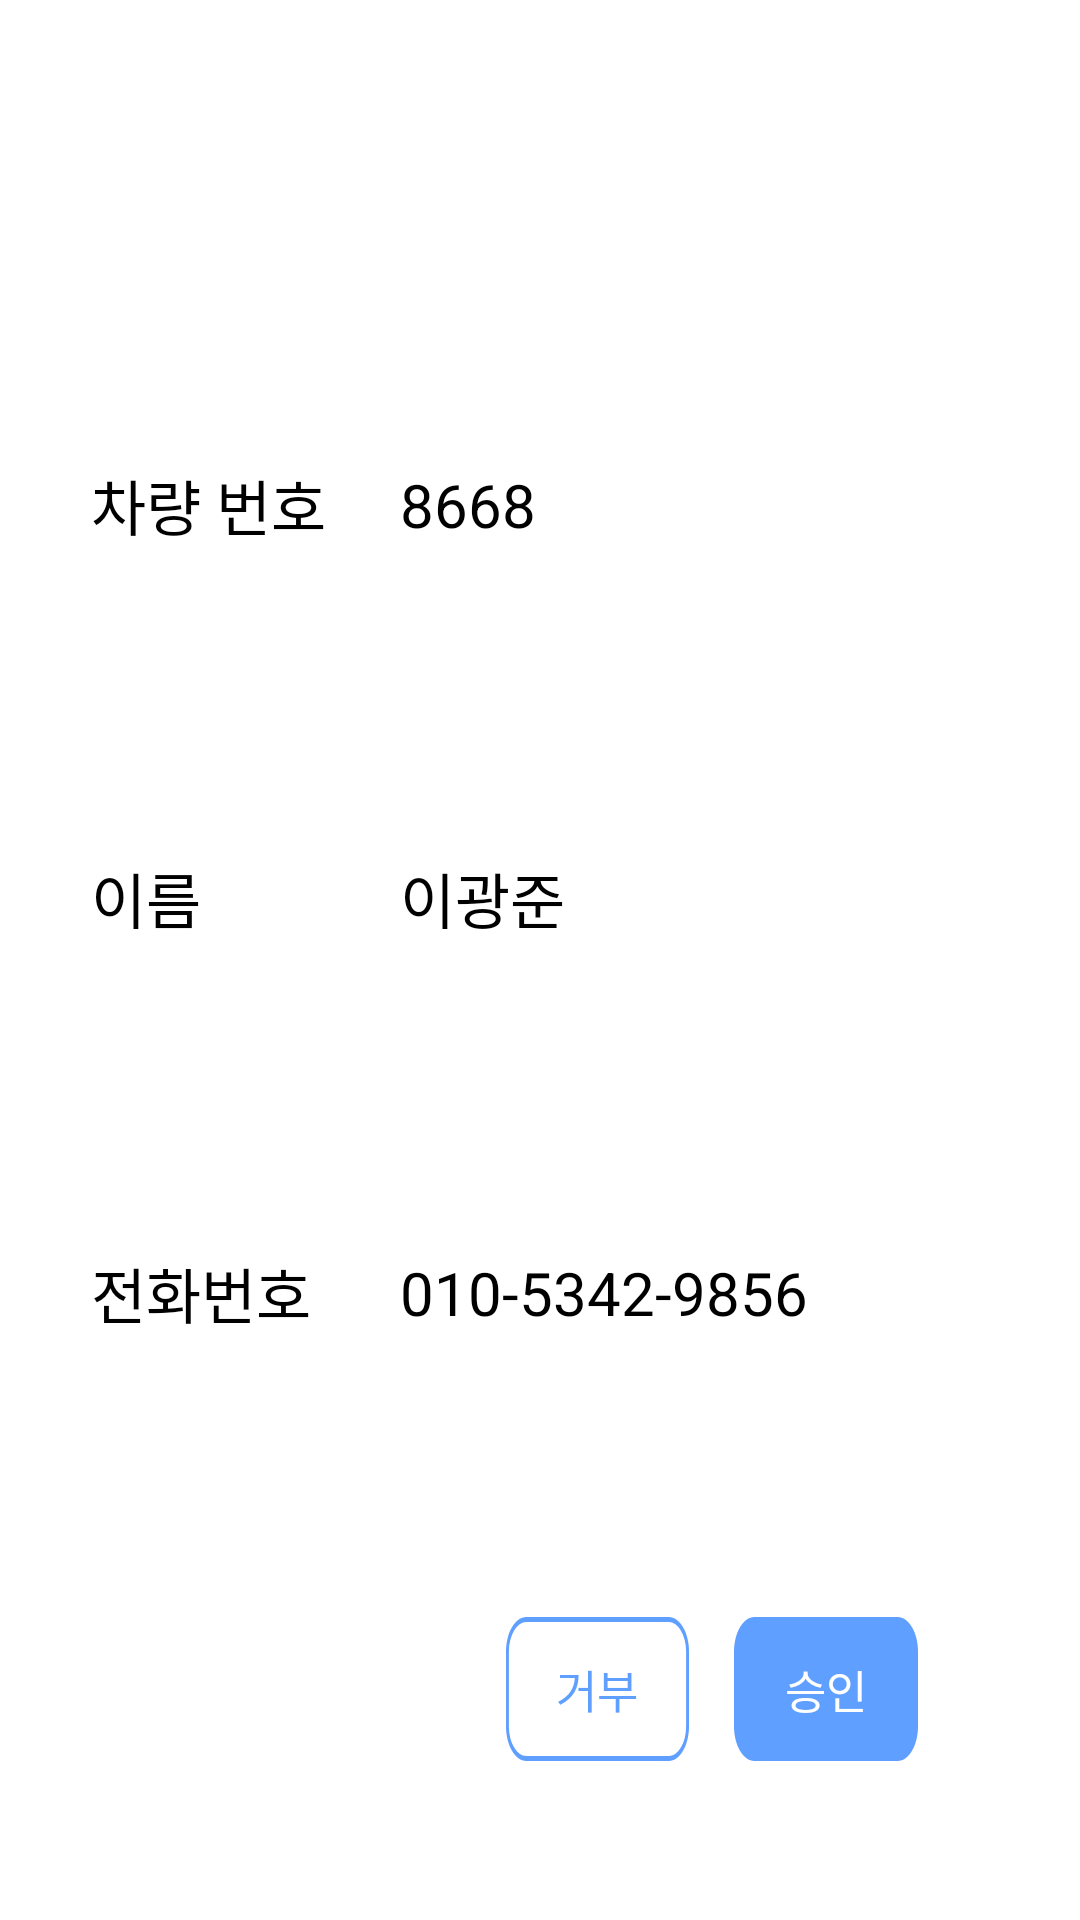

Layout XML and referenced resources for this Android screen:
<!-- AndroidManifest.xml: application theme Theme.TransManagerAdmin -->
<!-- res/layout/recycler_request_regist.xml -->
<?xml version="1.0" encoding="utf-8"?>
<LinearLayout xmlns:android="http://schemas.android.com/apk/res/android"
    xmlns:app="http://schemas.android.com/apk/res-auto"
    android:layout_width="match_parent"
    android:layout_height="wrap_content"
    android:orientation="vertical">


    <LinearLayout
        android:layout_width="match_parent"
        android:layout_height="0dp"
        android:layout_weight="1" />
    <LinearLayout
        android:layout_width="match_parent"
        android:layout_height="0dp"
        android:layout_weight="10"
        android:orientation="horizontal">
        <LinearLayout
            android:layout_width="0dp"
            android:layout_height="match_parent"
            android:layout_weight="1" />
        <LinearLayout
            android:layout_width="0dp"
            android:layout_height="match_parent"
            android:layout_weight="20"
            android:orientation="vertical"
            android:background="@drawable/bg_request_regist_cardview">
            <LinearLayout
                android:layout_width="match_parent"
                android:layout_height="0dp"
                android:layout_weight="1.5"/>
            <LinearLayout
                android:layout_width="match_parent"
                android:layout_height="0dp"
                android:layout_weight="5"
                android:orientation="horizontal">
                <LinearLayout
                    android:layout_width="0dp"
                    android:layout_height="match_parent"
                    android:layout_weight="1.5"/>
                <TextView
                    android:layout_width="0dp"
                    android:layout_height="match_parent"
                    android:layout_weight="10"
                    android:fontFamily="@font/kopubdotumbold"
                    android:gravity="center_vertical"
                    android:text="@string/vihicle_number"
                    android:textColor="@color/black"
                    android:textSize="20dp" />
                <LinearLayout
                    android:layout_width="0dp"
                    android:layout_height="match_parent"
                    android:layout_weight="1"/>
                <TextView
                    android:id="@+id/text_vihiclenumber"
                    android:layout_width="0dp"
                    android:layout_height="match_parent"
                    android:layout_weight="20"
                    android:gravity="center_vertical"
                    android:text="8668"
                    android:textColor="@color/black"
                    android:textSize="20dp" />
            </LinearLayout>
            <LinearLayout
                android:layout_width="match_parent"
                android:layout_height="0dp"
                android:layout_weight="1"/>
            <LinearLayout
                android:layout_width="match_parent"
                android:layout_height="0dp"
                android:layout_weight="5"
                android:orientation="horizontal">
                <LinearLayout
                    android:layout_width="0dp"
                    android:layout_height="match_parent"
                    android:layout_weight="1.5"/>
                <TextView
                    android:layout_width="0dp"
                    android:layout_height="match_parent"
                    android:layout_weight="10"
                    android:fontFamily="@font/kopubdotumbold"
                    android:gravity="center_vertical"
                    android:text="@string/name"
                    android:textColor="@color/black"
                    android:textSize="20dp" />
                <LinearLayout
                    android:layout_width="0dp"
                    android:layout_height="match_parent"
                    android:layout_weight="1"/>
                <TextView
                    android:id="@+id/text_name"
                    android:layout_width="0dp"
                    android:layout_height="match_parent"
                    android:layout_weight="20"
                    android:gravity="center_vertical"
                    android:text="이광준"
                    android:textColor="@color/black"
                    android:textSize="20dp" />
            </LinearLayout>
            <LinearLayout
                android:layout_width="match_parent"
                android:layout_height="0dp"
                android:layout_weight="1"/>
            <LinearLayout
                android:layout_width="match_parent"
                android:layout_height="0dp"
                android:layout_weight="5"
                android:orientation="horizontal">
                <LinearLayout
                    android:layout_width="0dp"
                    android:layout_height="match_parent"
                    android:layout_weight="1.5"/>
                <TextView
                    android:layout_width="0dp"
                    android:layout_height="match_parent"
                    android:layout_weight="10"
                    android:fontFamily="@font/kopubdotumbold"
                    android:gravity="center_vertical"
                    android:text="@string/phonenumber"
                    android:textColor="@color/black"
                    android:textSize="20dp" />
                <LinearLayout
                    android:layout_width="0dp"
                    android:layout_height="match_parent"
                    android:layout_weight="1"/>
                <TextView
                    android:id="@+id/text_phonenumber"
                    android:layout_width="0dp"
                    android:layout_height="match_parent"
                    android:layout_weight="20"
                    android:gravity="center_vertical"
                    android:text="010-5342-9856"
                    android:textColor="@color/black"
                    android:textSize="20dp" />
            </LinearLayout>
            <LinearLayout
                android:layout_width="match_parent"
                android:layout_height="0dp"
                android:layout_weight="1"/>

            <LinearLayout
                android:layout_width="match_parent"
                android:layout_height="0dp"
                android:layout_weight="5"
                android:orientation="horizontal">

                <LinearLayout
                    android:layout_width="0dp"
                    android:layout_height="match_parent"
                    android:layout_weight="10"/>

                <android.widget.Button
                    android:id="@+id/btn_refuse"
                    android:layout_width="0dp"
                    android:layout_height="wrap_content"
                    android:layout_weight="4"
                    android:layout_gravity="center"
                    android:background="@drawable/bg_regist_request_refuse"
                    android:fontFamily="@font/kopubdotumbold"
                    android:text="거부"
                    android:textColor="#5F9FFF"
                    android:textSize="15dp" />
                <LinearLayout
                    android:layout_width="0dp"
                    android:layout_height="match_parent"
                    android:layout_weight="1"/>

                <android.widget.Button
                    android:id="@+id/btn_accept"
                    android:layout_width="0dp"
                    android:layout_height="wrap_content"
                    android:layout_weight="4"
                    android:layout_gravity="center"
                    android:background="@drawable/bg_regist_request_accept"
                    android:fontFamily="@font/kopubdotumbold"
                    android:text="승인"
                    android:textColor="@color/white"
                    android:textSize="15dp" />
                <LinearLayout
                    android:layout_width="0dp"
                    android:layout_height="match_parent"
                    android:layout_weight="1"/>

            </LinearLayout>

            <LinearLayout
                android:layout_width="match_parent"
                android:layout_height="0dp"
                android:layout_weight="1"/>
        </LinearLayout>
        <LinearLayout
            android:layout_width="0dp"
            android:layout_height="match_parent"
            android:layout_weight="1" />

    </LinearLayout>


</LinearLayout>
<!-- resources referenced by this layout -->
<resources>
  <color name="black">#FF000000</color>
  <color name="white">#FFFFFFFF</color>
  <!-- drawable bg_regist_request_accept (drawable) -->
  <?xml version="1.0" encoding="utf-8"?>
  <vector
      xmlns:android="http://schemas.android.com/apk/res/android"
      xmlns:aapt="http://schemas.android.com/aapt"
      android:width="63dp"
      android:height="29dp"
      android:viewportWidth="63"
      android:viewportHeight="29"
      >
      <group>
          <clip-path
              android:pathData="M7 0H56C59.866 0 63 3.13401 63 7V22C63 25.866 59.866 29 56 29H7C3.13401 29 0 25.866 0 22V7C0 3.13401 3.13401 0 7 0Z"
              />
          <path
              android:pathData="M0 0V29H63V0"
              android:fillColor="#5F9FFF"
              />
      </group>
  </vector>
  <!-- drawable bg_regist_request_refuse (drawable) -->
  <?xml version="1.0" encoding="utf-8"?>
  <vector
      xmlns:android="http://schemas.android.com/apk/res/android"
      xmlns:aapt="http://schemas.android.com/aapt"
      android:width="63dp"
      android:height="29dp"
      android:viewportWidth="63"
      android:viewportHeight="29"
      >
      <group>
          <clip-path
              android:pathData="M7 0H56C59.866 0 63 3.13401 63 7V22C63 25.866 59.866 29 56 29H7C3.13401 29 0 25.866 0 22V7C0 3.13401 3.13401 0 7 0Z"
              />
          <path
              android:pathData="M7 0H56C59.866 0 63 3.13401 63 7V22C63 25.866 59.866 29 56 29H7C3.13401 29 0 25.866 0 22V7C0 3.13401 3.13401 0 7 0Z"
              android:strokeWidth="2"
              android:strokeColor="#5F9FFF"
              />
      </group>
  </vector>
  <string name="name">이름</string>
  <string name="phonenumber">전화번호</string>
  <string name="vihicle_number">차량 번호</string>
  <style name="Theme.TransManagerAdmin" parent="Theme.MaterialComponents.DayNight.DarkActionBar">
          
          <item name="colorPrimary">@color/purple_500</item>
          <item name="colorPrimaryVariant">@color/purple_700</item>
          <item name="colorOnPrimary">@color/white</item>
          
          <item name="colorSecondary">@color/teal_200</item>
          <item name="colorSecondaryVariant">@color/teal_700</item>
          <item name="colorOnSecondary">@color/black</item>
          
          <item name="android:statusBarColor">?attr/colorPrimaryVariant</item>
          
          <item name="windowNoTitle">true</item>
      </style>
  <color name="purple_500">#FF6200EE</color>
  <color name="purple_700">#FF3700B3</color>
  <color name="teal_200">#FF03DAC5</color>
  <color name="teal_700">#FF018786</color>
</resources>
